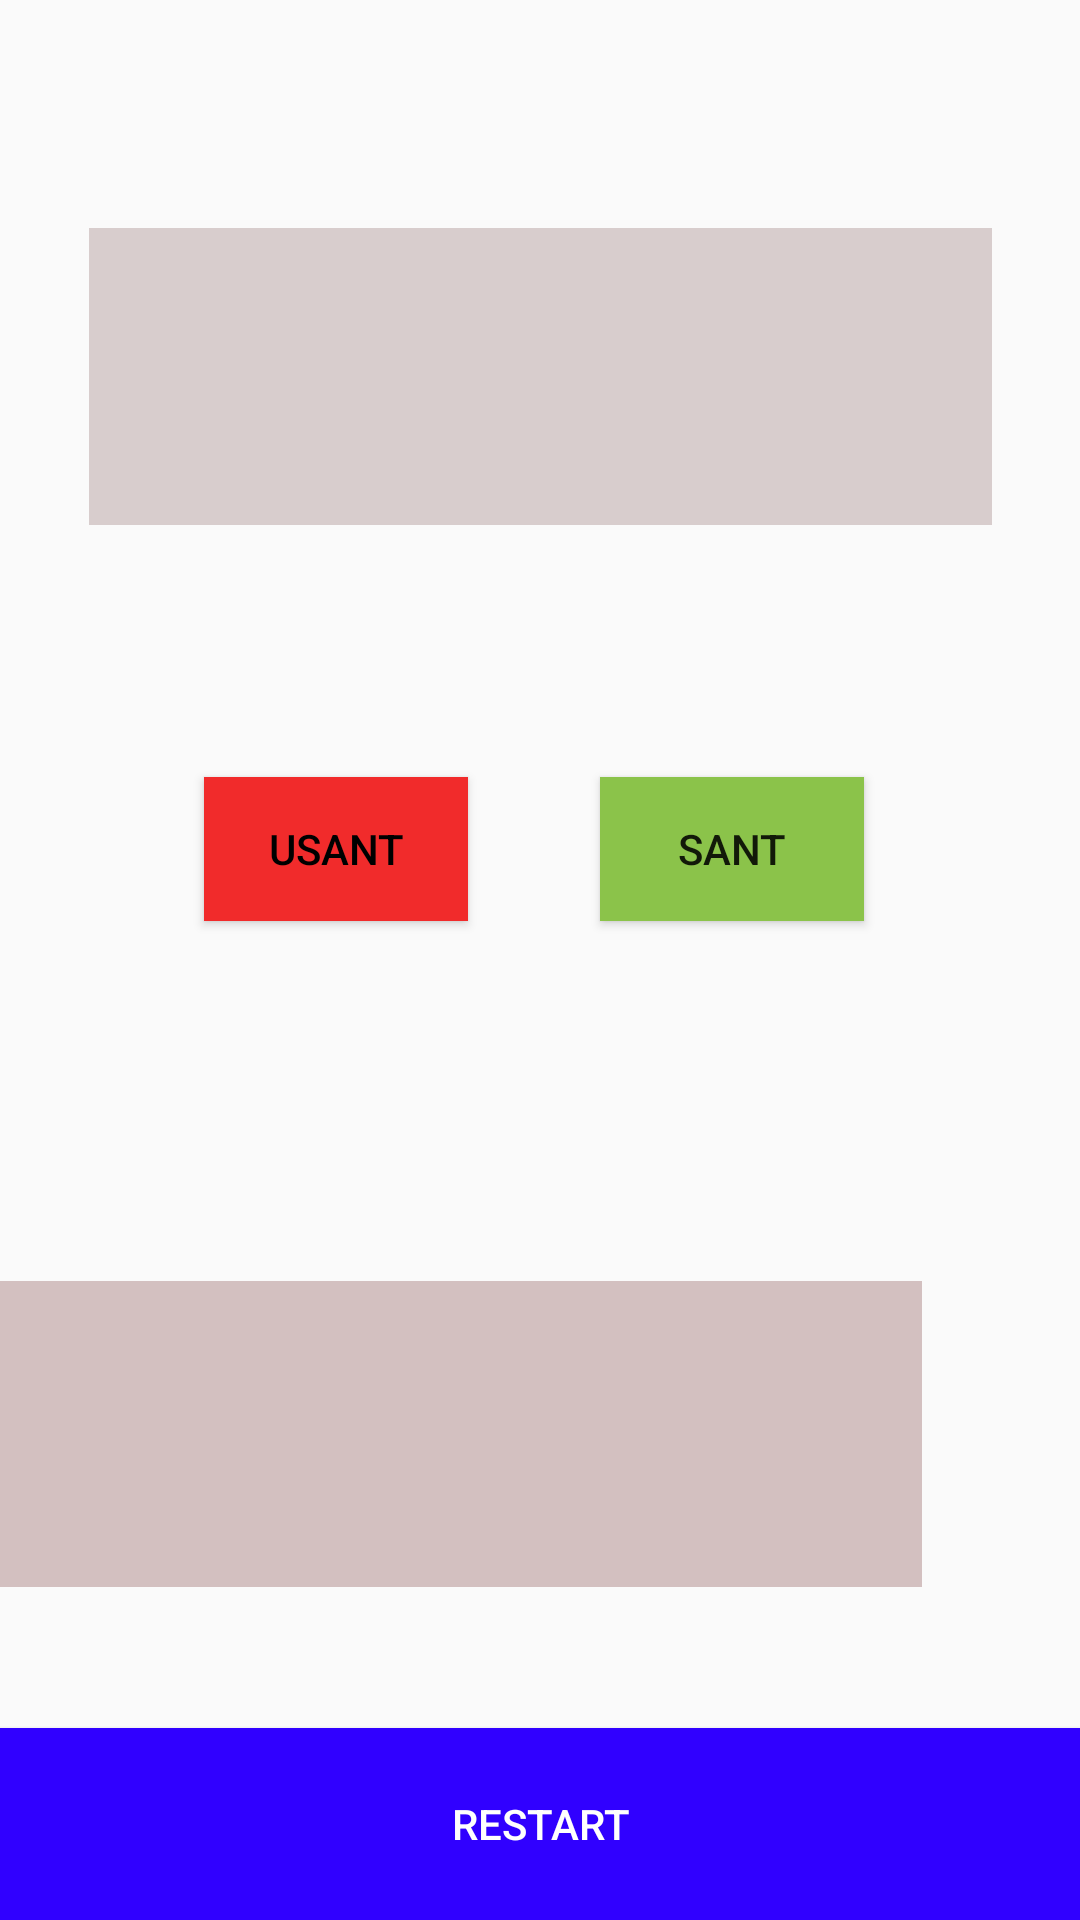

Write the Android layout XML for this screen, with the resource values it uses.
<!-- AndroidManifest.xml: application theme Theme.Abdulrad_oblig -->
<!-- res/layout/activity_quiz.xml -->
<?xml version="1.0" encoding="utf-8"?>
<androidx.constraintlayout.widget.ConstraintLayout xmlns:android="http://schemas.android.com/apk/res/android"
    xmlns:app="http://schemas.android.com/apk/res-auto"
    xmlns:tools="http://schemas.android.com/tools"
    android:layout_width="match_parent"
    android:layout_height="match_parent"
    tools:context=".QuizActivity">

    <TextView
        android:id="@+id/spm"
        android:layout_width="301dp"
        android:layout_height="99dp"
        android:layout_marginStart="53dp"
        android:layout_marginTop="76dp"
        android:layout_marginEnd="53dp"
        android:background="#D8CDCD"
        app:layout_constraintEnd_toEndOf="parent"
        app:layout_constraintStart_toStartOf="parent"
        app:layout_constraintTop_toTopOf="parent" />

    <TextView
        android:id="@+id/poeng"
        android:layout_width="314dp"
        android:layout_height="102dp"
        android:layout_marginStart="56dp"
        android:layout_marginTop="252dp"
        android:layout_marginEnd="53dp"
        android:background="#D3C0C0"
        app:layout_constraintEnd_toEndOf="parent"
        app:layout_constraintHorizontal_bias="1.0"
        app:layout_constraintStart_toStartOf="parent"
        app:layout_constraintTop_toBottomOf="@+id/spm" />

    <Button
        android:id="@+id/usant"
        android:layout_width="wrap_content"
        android:layout_height="wrap_content"
        android:layout_marginStart="68dp"
        android:layout_marginTop="52dp"
        android:layout_marginBottom="23dp"
        android:background="#FF2121"
        android:backgroundTint="#F12B2B"
        android:text="@string/usant"
        android:textColor="#000000"
        app:layout_constraintBottom_toTopOf="@+id/poeng"
        app:layout_constraintStart_toStartOf="parent"
        app:layout_constraintTop_toBottomOf="@+id/spm"
        app:layout_constraintVertical_bias="0.248" />

    <Button
        android:id="@+id/sant"
        android:layout_width="wrap_content"
        android:layout_height="wrap_content"
        android:layout_marginTop="52dp"
        android:layout_marginEnd="72dp"
        android:layout_marginBottom="23dp"
        android:background="#34B83A"
        android:backgroundTint="#8BC34A"
        android:text="@string/sant"
        app:layout_constraintBottom_toTopOf="@+id/poeng"
        app:layout_constraintEnd_toEndOf="parent"
        app:layout_constraintTop_toBottomOf="@+id/spm"
        app:layout_constraintVertical_bias="0.248" />

    <Button
        android:id="@+id/restart"
        android:layout_width="0dp"
        android:layout_height="64dp"
        android:background="#3000FF"
        android:textColor="#FFFFFF"
        android:text="@string/restart"
        app:layout_constraintBottom_toBottomOf="parent"
        app:layout_constraintEnd_toEndOf="parent"
        app:layout_constraintHorizontal_bias="0.0"
        app:layout_constraintStart_toStartOf="parent" />
</androidx.constraintlayout.widget.ConstraintLayout>
<!-- resources referenced by this layout -->
<resources>
  <string name="restart">Restart</string>
  <string name="sant">Sant</string>
  <string name="usant">Usant</string>
  <style name="Theme.Abdulrad_oblig" parent="Theme.AppCompat.Light.DarkActionBar">
          
          <item name="colorPrimary">@color/purple_500</item>
          <item name="colorPrimaryVariant">@color/purple_700</item>
          <item name="colorOnPrimary">@color/white</item>
          
          <item name="colorSecondary">@color/teal_200</item>
          <item name="colorSecondaryVariant">@color/teal_700</item>
          <item name="colorOnSecondary">@color/black</item>
          
          <item name="android:statusBarColor" tools:targetApi="l">?attr/colorPrimaryVariant</item>
          
      </style>
  <!-- not gathered from this repository: default colours our renderer supplied (Android Studio template values) -->
  <color name="purple_500">#FF6200EE</color>
  <color name="purple_700">#FF3700B3</color>
  <color name="teal_200">#FF03DAC5</color>
  <color name="teal_700">#FF018786</color>
  <color name="black">#FF000000</color>
  <color name="white">#FFFFFFFF</color>
</resources>
